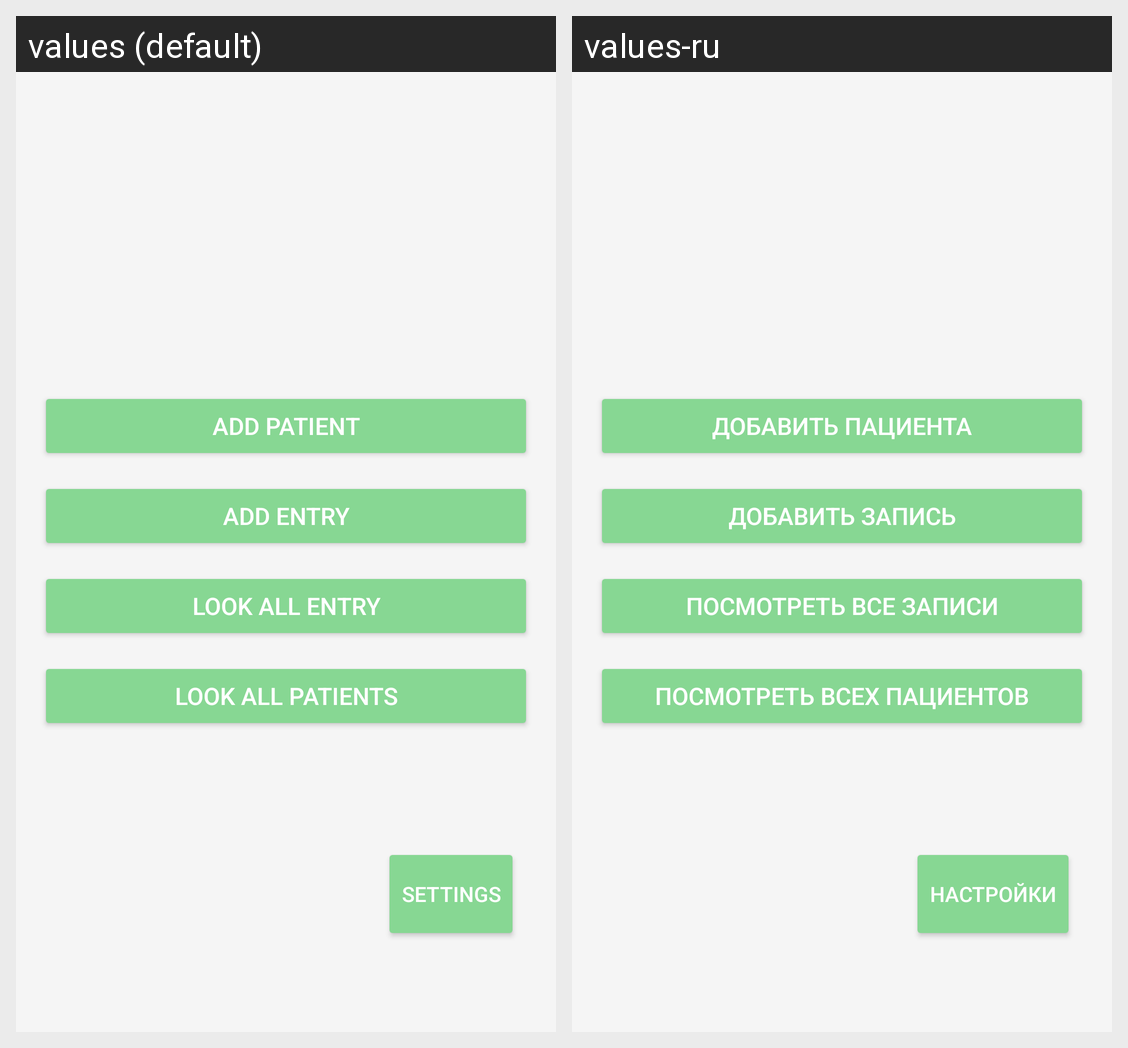

The Android screen above is rendered under two locales of the same app. Produce the string resources it draws, with the default and per-locale values.
Android screen res/layout/fragment_main_menu.xml rendered under 2 locales, left to right: values (default), values-ru. Device: Nexus 5 (rendered at 1080×1920; each locale shown at half size, 540×960, under a caption strip naming it); theme Theme.Diary_Vaccination.
Strings drawn on this screen, with the default value and each locale's value (text and hints the layout hard-codes, and strings that could not be matched under every locale, appear in the picture but are not listed):

add_patient
  values: Add Patient
  values-ru: Добавить пациента

add_entry
  values: Add Entry
  values-ru: Добавить запись

look_all_entry
  values: Look all entry
  values-ru: Посмотреть все записи

look_all_patients
  values: Look all patients
  values-ru: Посмотреть всех пациентов

settings
  values: Settings
  values-ru: Настройки
